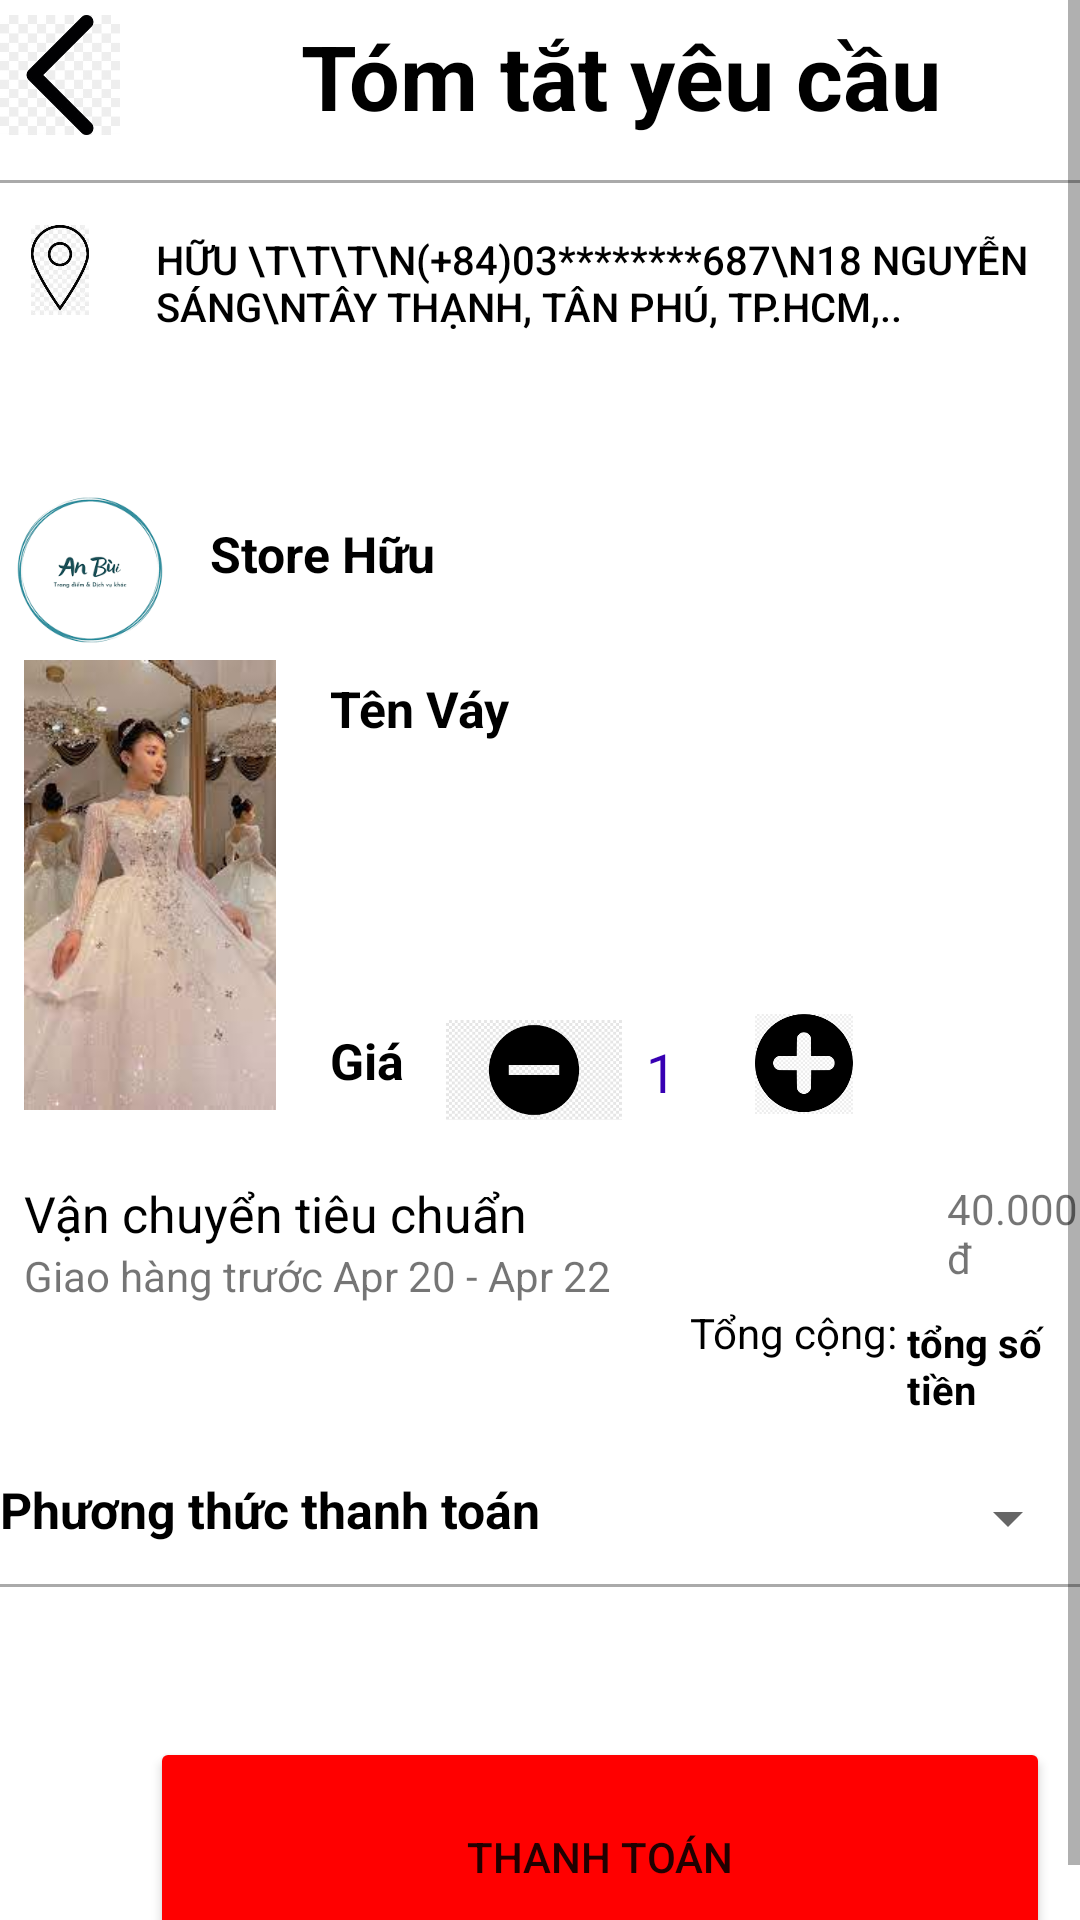

Write the Android layout XML for this screen, with the resource values it uses.
<!-- AndroidManifest.xml: application theme Theme.DA -->
<!-- res/layout/activity_thanh_toan.xml -->
<?xml version="1.0" encoding="utf-8"?>
<RelativeLayout
    xmlns:android="http://schemas.android.com/apk/res/android"
    xmlns:tools="http://schemas.android.com/tools"
    xmlns:app="http://schemas.android.com/apk/res-auto"
    android:layout_width="match_parent"
    android:layout_height="match_parent"
    tools:context=".ThanhToan">


<ScrollView
    android:layout_width="wrap_content"
    android:layout_height="wrap_content">
    <RelativeLayout
        android:id="@+id/top"
        android:layout_width="match_parent"
        android:layout_height="wrap_content">

        <ImageButton
            android:id="@+id/btn_back"
            android:layout_width="40dp"
            android:layout_height="50dp"
            android:src="@drawable/img"
            android:background="@color/white"
            android:scaleType="fitCenter"

            />

        <TextView
            android:layout_width="wrap_content"
            android:layout_height="wrap_content"
            android:text="Tóm tắt yêu cầu"
            android:textSize="30dp"
            android:layout_marginLeft="100dp"
            android:gravity="center"
            android:textColor="@color/black"
            android:textStyle="bold"
            android:layout_marginTop="5dp"
            />

        <View
            android:id="@+id/view_ngang"
            android:layout_width="match_parent"
            android:layout_height="1dp"
            android:layout_below="@+id/btn_back"
            android:layout_marginTop="10dp"
            android:background="@android:color/darker_gray"
            />

        <RelativeLayout
            android:layout_width="match_parent"
            android:layout_height="wrap_content"
            android:layout_marginTop="65dp"
            android:id="@+id/re_diachi"
            >

            <ImageButton
                android:id="@+id/img_diachi"
                android:layout_marginTop="10dp"
                android:layout_width="40dp"
                android:layout_height="30dp"
                android:src="@drawable/img_diachi"
                android:scaleType="fitCenter"
                android:background="@color/white"
                />

            <Button
                android:id="@+id/btn_diachi"
                android:layout_toRightOf="@id/img_diachi"
                android:layout_width="330dp"
                android:layout_height="90dp"
                android:text="Hữu \t\t\t\n(+84)03********687\n18 Nguyễn Sáng\nTây Thạnh, Tân Phú, TP.HCM,.."
                android:gravity="left"
                android:textColor="@color/black"
                android:layout_centerVertical="true"
                android:backgroundTint="@color/white"
                android:textSize="40px"
                style="?android:attr/borderlessButtonStyle"
                />
            <ImageButton
                android:id="@+id/icon_phai"
                android:layout_toRightOf="@+id/btn_diachi"
                android:layout_below="@id/view_ngang"
                android:layout_marginTop="5dp"
                android:layout_width="50dp"
                android:layout_height="90dp"
                android:src="@drawable/icon_phai"
                android:scaleType="fitCenter"
                tools:ignore="NotSibling"
                android:background="@color/white"
                />
        </RelativeLayout>

        <RelativeLayout
            android:id="@+id/Name_Store"
            android:layout_width="wrap_content"
            android:layout_height="wrap_content"
            android:layout_below="@+id/re_diachi">

            <ImageView
                android:id="@+id/avatar_shop"
                android:layout_width="60dp"
                android:layout_height="60dp"
                android:src="@drawable/avata_shop"

                />
            <TextView
                android:layout_width="wrap_content"
                android:layout_height="wrap_content"
                android:layout_toRightOf="@+id/avatar_shop"
                android:layout_marginLeft="10dp"
                android:text="Store Hữu"
                android:textSize="50px"
                android:textStyle="bold"
                android:textColor="@color/black"
                android:layout_marginTop="40px"
                />
        </RelativeLayout>

        <RelativeLayout
            android:id="@+id/san_pham"
            android:layout_width="match_parent"
            android:layout_height="wrap_content"
            android:layout_below="@+id/Name_Store">

            <ImageView
                android:id="@+id/anh_mau"
                android:layout_width="100dp"
                android:layout_height="150dp"
                android:src="@drawable/anhcuoi1"

                />

            <TextView
                android:id="@+id/ten_vay"
                android:layout_width="wrap_content"
                android:layout_height="wrap_content"
                android:layout_toRightOf="@+id/anh_mau"
                android:layout_marginLeft="30px"
                android:layout_marginTop="5dp"
                android:text="Tên Váy"
                android:textSize="50px"
                android:textStyle="bold"
                android:textColor="@color/black"
                />
            
            <TextView
                android:id="@+id/gia_vay"
                android:layout_width="wrap_content"
                android:layout_height="wrap_content"
                android:layout_toRightOf="@+id/anh_mau"
                android:layout_below="@+id/ten_vay"
                android:layout_marginTop="95dp"
                android:layout_marginLeft="30px"
                android:text="Giá"
                android:textSize="50px"
                android:textStyle="bold"
                android:textColor="@color/black"/>
            
                <ImageButton
                    android:id="@+id/img_tru"
                    android:layout_width="200px"
                    android:layout_height="100px"
                    android:layout_toRightOf="@+id/gia_vay"
                    android:layout_marginTop="120dp"
                    android:layout_marginLeft="10dp"
                    android:src="@drawable/img_tru"
                    android:scaleType="fitCenter"
                    android:background="@color/white"/>

            <TextView
                android:id="@+id/txtamount"
                android:layout_width="wrap_content"
                android:layout_height="wrap_content"
                android:layout_toRightOf="@+id/img_tru"
                android:layout_marginTop="125dp"
                android:layout_marginLeft="4dp"
                android:text="1"
                android:textSize="18sp"
                android:textColor="@color/purple_700"
                />

            <ImageButton
                android:id="@+id/img_cong"
                android:layout_width="100px"
                android:layout_height="100px"
                android:src="@drawable/img_cong"
                android:layout_toRightOf="@+id/img_tru"
                android:layout_marginTop="118dp"
                android:layout_marginLeft="40dp"
                android:scaleType="fitCenter"
                android:background="@color/white"
                />
            
        </RelativeLayout>

        <RelativeLayout
            android:id="@+id/goi_cuoc"
            android:layout_width="match_parent"
            android:layout_height="wrap_content"
            android:layout_below="@+id/san_pham"
            android:layout_marginTop="20dp"
            >

            <TextView
                android:id="@+id/txt_vctc"
                android:layout_width="wrap_content"
                android:layout_height="wrap_content"
                android:text="Vận chuyển tiêu chuẩn"
                android:textSize="50px"
                android:textColor="@color/black"
                android:layout_marginLeft="8dp"/>

            <TextView
                android:id="@+id/txt_timeShip"
                android:layout_width="wrap_content"
                android:layout_height="wrap_content"
                android:layout_below="@+id/txt_vctc"
                android:text="Giao hàng trước Apr 20 - Apr 22"
                android:layout_marginLeft="8dp"/>
            
            <TextView
                android:id="@+id/txtPriceGH"
                android:layout_width="wrap_content"
                android:layout_height="wrap_content"
                android:layout_toRightOf="@id/txt_vctc"
                android:layout_marginLeft="140dp"
                android:text="40.000đ"/>

            <TextView
                android:id="@+id/txt_tongcong1"
                android:layout_width="wrap_content"
                android:layout_height="wrap_content"
                android:layout_below="@+id/txt_timeShip"
                android:text="Tổng cộng: "
                android:textColor="@color/black"
                android:layout_marginLeft="230dp"/>

            <TextView
                android:id="@+id/tongcong"
                android:layout_width="wrap_content"
                android:layout_height="wrap_content"
                android:layout_toRightOf="@+id/txt_tongcong1"
                android:layout_marginLeft="0dp"
                android:text="tổng số tiền"
                android:layout_marginTop="45dp"
                android:textSize="40px"
                android:textStyle="bold"
                android:textColor="@color/black"/>

        </RelativeLayout>

        <RelativeLayout
            android:id="@+id/Relative_thanhtoan"
            android:layout_width="match_parent"
            android:layout_height="wrap_content"
            android:layout_below="@+id/goi_cuoc"
            android:layout_marginTop="20dp">

            <TextView
                android:id="@+id/phuong_thuc"
                android:layout_width="wrap_content"
                android:layout_height="wrap_content"
                android:text="Phương thức thanh toán"
                android:textColor="@color/black"
                android:textStyle="bold"
                android:textSize="50px"/>

            <Spinner
                android:id="@+id/my_spinner"
                android:layout_width="match_parent"
                android:layout_height="wrap_content"
                android:layout_toRightOf="@+id/phuong_thuc"
                android:layout_marginLeft="40dp"
                android:layout_marginTop="2dp"

                />

        </RelativeLayout>
        <View
            android:id="@+id/view_ngang2"
            android:layout_width="match_parent"
            android:layout_height="1dp"
            android:layout_below="@+id/Relative_thanhtoan"
            android:layout_marginTop="10dp"
            android:background="@android:color/darker_gray"
            tools:ignore="DuplicateIds" />

        <Button
            android:id="@+id/btn_thanhtoan"
            android:layout_width="300dp"
            android:layout_height="80dp"
            android:layout_below="@id/view_ngang2"
            android:layout_marginLeft="50dp"
            android:layout_marginTop="50dp"
            android:text="Thanh toán"
            android:backgroundTint="@color/red"/>



    </RelativeLayout>


</ScrollView>





</RelativeLayout>
<!-- resources referenced by this layout -->
<resources>
  <color name="black">#FF000000</color>
  <color name="purple_700">#FF3700B3</color>
  <color name="red">#FF0000</color>
  <color name="white">#FFFFFFFF</color>
  <!-- drawable anhcuoi1: jpg bitmap (drawable, 6960 bytes) -->
  <!-- drawable avata_shop: png bitmap (drawable, 9472 bytes) -->
  <!-- drawable icon_phai: png bitmap (drawable, 5188 bytes) -->
  <!-- drawable img: png bitmap (drawable, 12604 bytes) -->
  <!-- drawable img_cong: png bitmap (drawable, 8355 bytes) -->
  <!-- drawable img_diachi: png bitmap (drawable, 36176 bytes) -->
  <!-- drawable img_tru: png bitmap (drawable, 8128 bytes) -->
  <style name="Theme.DA" parent="Theme.MaterialComponents.DayNight.NoActionBar">
          
          <item name="colorPrimary">@color/purple_500</item>
          <item name="colorPrimaryVariant">@color/purple_700</item>
          <item name="colorOnPrimary">@color/white</item>
          
          <item name="colorSecondary">@color/teal_200</item>
          <item name="colorSecondaryVariant">@color/teal_700</item>
          <item name="colorOnSecondary">@color/black</item>
          
          <item name="android:statusBarColor">?attr/colorPrimaryVariant</item>
          
      </style>
  <color name="purple_500">#FF6200EE</color>
  <color name="teal_200">#FF03DAC5</color>
  <color name="teal_700">#FF018786</color>
</resources>
